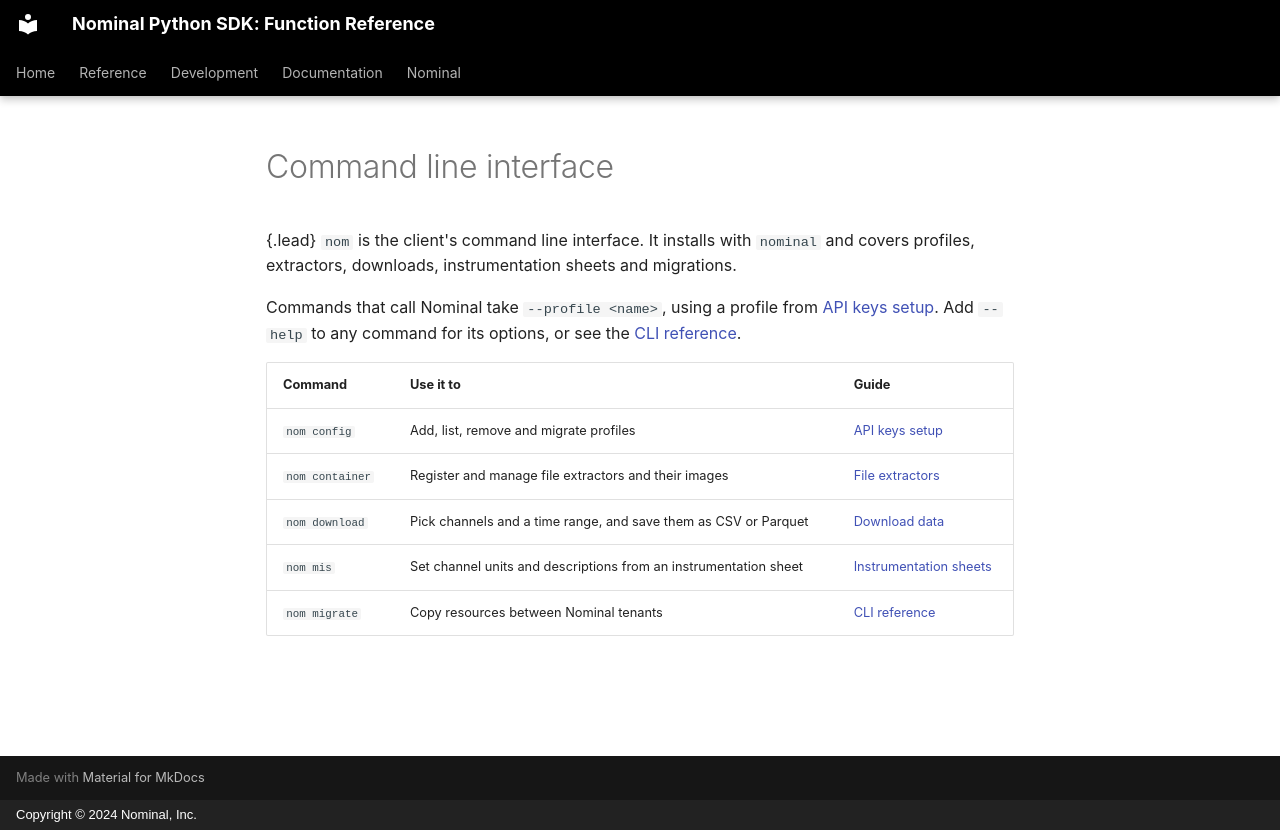

repository: nominal-io/nominal-client · page: src/guides/cli/overview/index.html · generator: mkdocs · copyright: Copyright © 2024 Nominal, Inc.

---
myst:
  html_meta:
    description: "What the nom command line interface does, and where each command is documented."
---

# Command line interface

{.lead}
`nom` is the client's command line interface. It installs with `nominal` and covers profiles, extractors, downloads, instrumentation sheets and migrations.

Commands that call Nominal take `--profile <name>`, using a profile from [API keys setup](/guides/api-keys-setup.md).
Add `--help` to any command for its options, or see the [CLI reference](/ref/cli.md).

| Command | Use it to | Guide |
| --- | --- | --- |
| `nom config` | Add, list, remove and migrate profiles | [API keys setup](/guides/api-keys-setup.md) |
| `nom container` | Register and manage file extractors and their images | [File extractors](/guides/extractors/overview.md#from-the-cli) |
| `nom download` | Pick channels and a time range, and save them as CSV or Parquet | [Download data](/guides/cli/downloading-data.md) |
| `nom mis` | Set channel units and descriptions from an instrumentation sheet | [Instrumentation sheets](/guides/cli/instrumentation-sheets.md) |
| `nom migrate` | Copy resources between Nominal tenants | [CLI reference](/ref/cli.md) |
